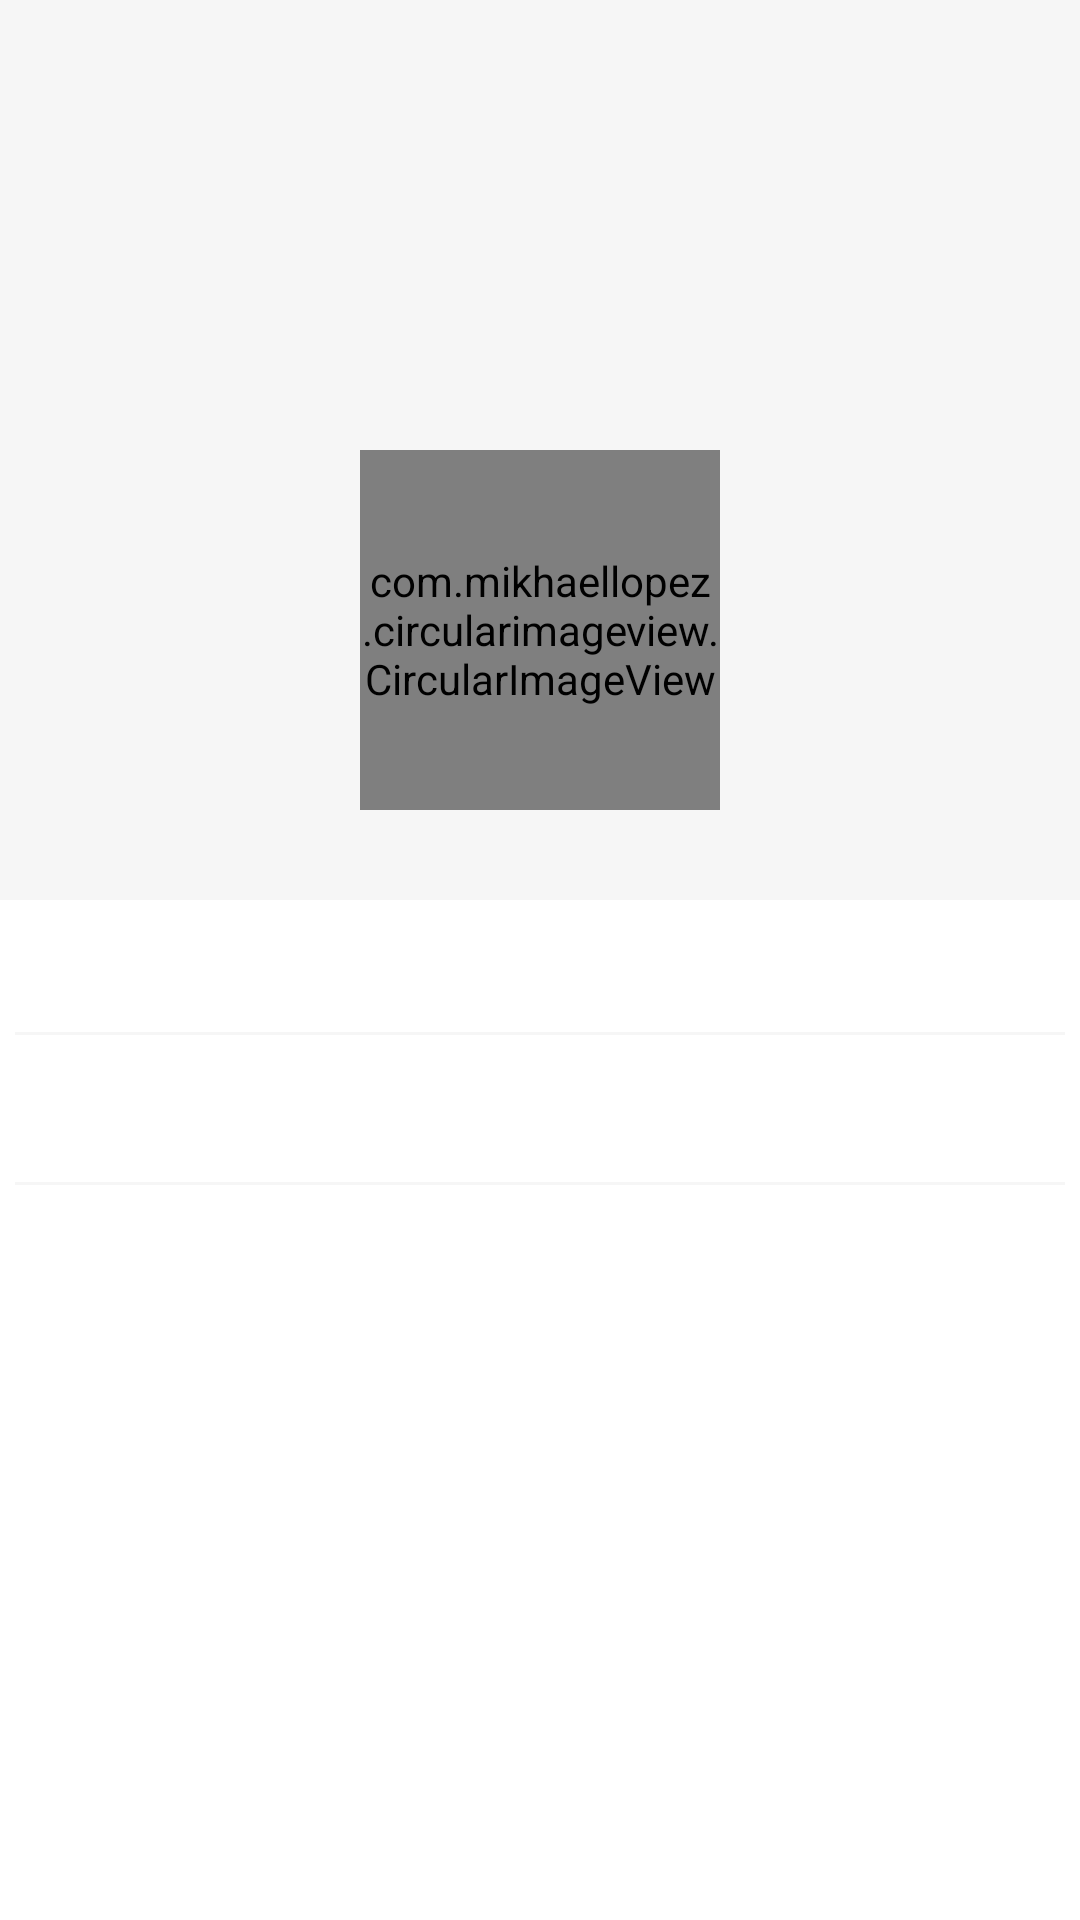

Layout XML and referenced resources for this Android screen:
<!-- AndroidManifest.xml: application theme AppTheme -->
<!-- res/layout/fragment_contacts_details.xml -->
<?xml version="1.0" encoding="utf-8"?>
<layout xmlns:android="http://schemas.android.com/apk/res/android">

    <LinearLayout
        android:layout_width="match_parent"
        android:layout_height="match_parent"
        android:orientation="vertical"
        android:background="@color/white">

        <RelativeLayout
            android:layout_width="match_parent"
            android:layout_height="300dp"
            android:background="@color/gray_light">

            <LinearLayout
                android:layout_width="wrap_content"
                android:layout_height="wrap_content"
                android:layout_centerInParent="true"
                android:orientation="vertical">

            <ImageView
                android:id="@+id/ivContactImageDetail"
                android:layout_width="120dp"
                android:layout_height="120dp"
                android:layout_gravity="center_horizontal"
                android:layout_marginBottom="10dp"
                android:layout_marginTop="10dp" />


            <com.mikhaellopez.circularimageview.CircularImageView
                android:id="@+id/ivContactImageDetailCircle"
                android:layout_width="120dp"
                android:layout_height="120dp"
                android:layout_gravity="center_horizontal"
                android:layout_marginBottom="10dp"
                android:layout_marginTop="10dp" />

            <TextView
                android:id="@+id/tvContactNameDetail"
                android:layout_width="wrap_content"
                android:layout_height="wrap_content"
                android:textColor="@android:color/primary_text_light"
                android:layout_gravity="center_horizontal"
                android:layout_margin="10dp"
                android:textSize="26sp" />

            </LinearLayout>

        </RelativeLayout>

    <LinearLayout
        android:id="@+id/phone_layout"
        android:layout_width="match_parent"
        android:layout_height="wrap_content"
        android:orientation="vertical">


        <TextView
            android:id="@+id/tvPhoneNumberDetail"
            android:layout_width="match_parent"
            android:layout_height="wrap_content"
            android:padding="10dp"
            android:textSize="14sp"
            android:drawablePadding="20dp"
            android:gravity="center_vertical"
            android:textColor="@android:color/primary_text_light"
            android:drawableStart="@drawable/baseline_call_black_36"/>



        <View
            android:layout_width="match_parent"
            android:layout_height="1dp"
            android:background="@color/gray_light"
            android:layout_margin="5dp"/>

    </LinearLayout>


        <LinearLayout
            android:id="@+id/email_layout"
            android:layout_width="match_parent"
            android:layout_height="wrap_content"
            android:orientation="vertical">

            <TextView
                android:id="@+id/tvEmailDetail"
                android:layout_width="match_parent"
                android:layout_height="wrap_content"
                android:padding="10dp"
                android:textSize="14sp"
                android:drawablePadding="20dp"
                android:gravity="center_vertical"
                android:textColor="@android:color/primary_text_light"
                android:drawableStart="@drawable/baseline_email_black_36"/>



            <View
                android:layout_width="match_parent"
                android:layout_height="1dp"
                android:background="@color/gray_light"
                android:layout_margin="5dp"/>


        </LinearLayout>






    </LinearLayout>


</layout>
<!-- resources referenced by this layout -->
<resources>
  <color name="gray_light">#F6F6F6</color>
  <color name="white">#ffffff</color>
  <style name="AppTheme" parent="Theme.AppCompat.Light.DarkActionBar">
          
          <item name="colorPrimary">@color/colorPrimary</item>
          <item name="colorPrimaryDark">@color/colorPrimaryDark</item>
          <item name="colorAccent">@color/colorAccent</item>
      </style>
  <color name="colorPrimary">#3F51B5</color>
  <color name="colorPrimaryDark">#303F9F</color>
  <color name="colorAccent">#FF4081</color>
</resources>
